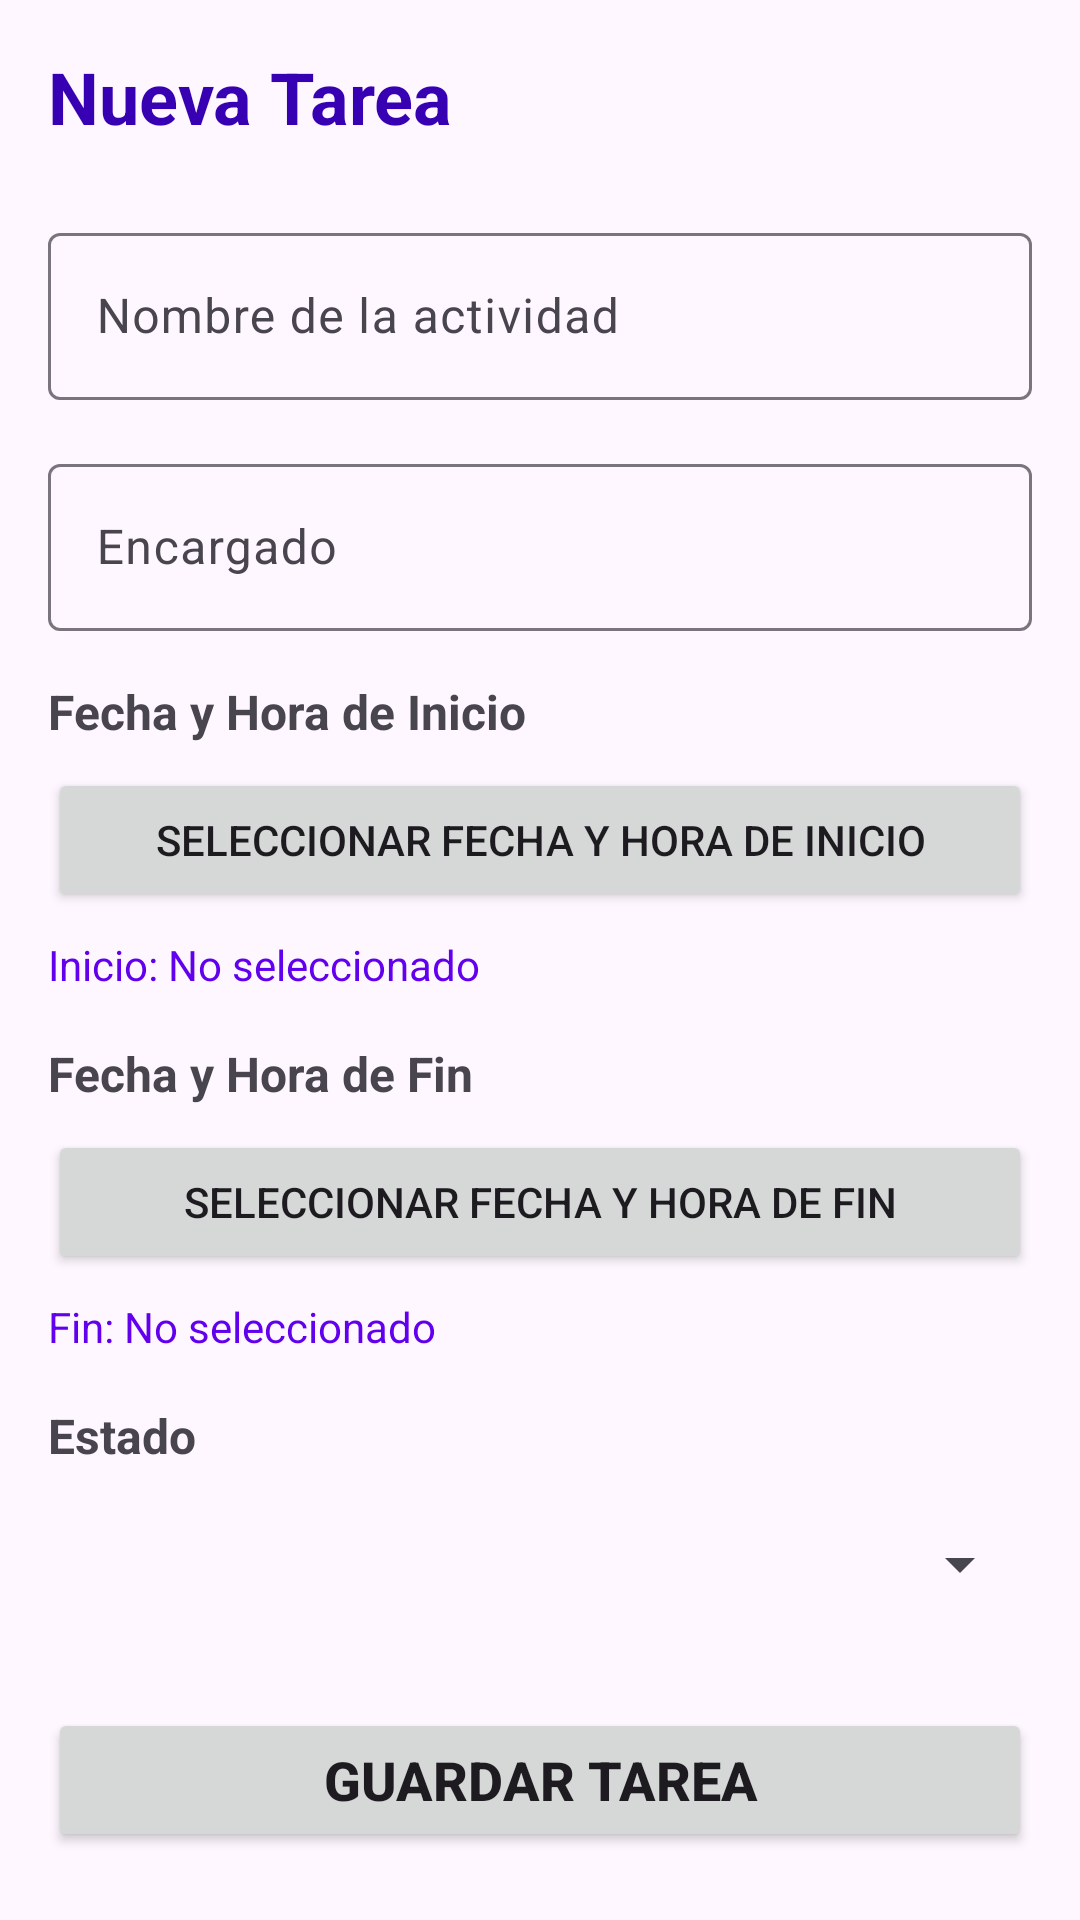

Layout XML and referenced resources for this Android screen:
<!-- AndroidManifest.xml: application theme Theme.Investigacion02 -->
<!-- res/layout/activity_add_task.xml -->
<?xml version="1.0" encoding="utf-8"?>
<ScrollView xmlns:android="http://schemas.android.com/apk/res/android"
    android:layout_width="match_parent"
    android:layout_height="match_parent"
    android:padding="16dp">

    <LinearLayout
        android:layout_width="match_parent"
        android:layout_height="wrap_content"
        android:orientation="vertical">

        <TextView
            android:layout_width="wrap_content"
            android:layout_height="wrap_content"
            android:text="Nueva Tarea"
            android:textSize="24sp"
            android:textStyle="bold"
            android:layout_marginBottom="24dp"
            android:textColor="@color/purple_700" />

        <com.google.android.material.textfield.TextInputLayout
            android:layout_width="match_parent"
            android:layout_height="wrap_content"
            android:layout_marginBottom="16dp">

            <EditText
                android:id="@+id/etTaskName"
                android:layout_width="match_parent"
                android:layout_height="wrap_content"
                android:hint="Nombre de la actividad"
                android:inputType="text"
                android:minHeight="48dp" />
        </com.google.android.material.textfield.TextInputLayout>

        <com.google.android.material.textfield.TextInputLayout
            android:layout_width="match_parent"
            android:layout_height="wrap_content"
            android:layout_marginBottom="16dp">

            <EditText
                android:id="@+id/etAssignedTo"
                android:layout_width="match_parent"
                android:layout_height="wrap_content"
                android:hint="Encargado"
                android:inputType="text"
                android:minHeight="48dp" />
        </com.google.android.material.textfield.TextInputLayout>

        <TextView
            android:layout_width="wrap_content"
            android:layout_height="wrap_content"
            android:text="Fecha y Hora de Inicio"
            android:textSize="16sp"
            android:textStyle="bold"
            android:layout_marginBottom="8dp" />

        <Button
            android:id="@+id/btnStartDateTime"
            android:layout_width="match_parent"
            android:layout_height="wrap_content"
            android:text="Seleccionar Fecha y Hora de Inicio"
            android:layout_marginBottom="8dp"
            android:minHeight="48dp" />

        <TextView
            android:id="@+id/tvStartDateTime"
            android:layout_width="wrap_content"
            android:layout_height="wrap_content"
            android:text="Inicio: No seleccionado"
            android:textSize="14sp"
            android:layout_marginBottom="16dp"
            android:textColor="@color/purple_500" />

        <TextView
            android:layout_width="wrap_content"
            android:layout_height="wrap_content"
            android:text="Fecha y Hora de Fin"
            android:textSize="16sp"
            android:textStyle="bold"
            android:layout_marginBottom="8dp" />

        <Button
            android:id="@+id/btnEndDateTime"
            android:layout_width="match_parent"
            android:layout_height="wrap_content"
            android:text="Seleccionar Fecha y Hora de Fin"
            android:layout_marginBottom="8dp"
            android:minHeight="48dp" />

        <TextView
            android:id="@+id/tvEndDateTime"
            android:layout_width="wrap_content"
            android:layout_height="wrap_content"
            android:text="Fin: No seleccionado"
            android:textSize="14sp"
            android:layout_marginBottom="16dp"
            android:textColor="@color/purple_500" />

        <TextView
            android:layout_width="wrap_content"
            android:layout_height="wrap_content"
            android:text="Estado"
            android:textSize="16sp"
            android:textStyle="bold"
            android:layout_marginBottom="8dp" />

        <Spinner
            android:id="@+id/spinnerStatus"
            android:layout_width="match_parent"
            android:layout_height="wrap_content"
            android:layout_marginBottom="24dp"
            android:minHeight="48dp" />

        <Button
            android:id="@+id/btnSaveTask"
            android:layout_width="match_parent"
            android:layout_height="wrap_content"
            android:text="Guardar Tarea"
            android:textSize="18sp"
            android:textStyle="bold"
            android:minHeight="48dp" />

    </LinearLayout>
</ScrollView>
<!-- resources referenced by this layout -->
<resources>
  <color name="purple_500">#FF6200EE</color>
  <color name="purple_700">#FF3700B3</color>
  <style name="Theme.Investigacion02" parent="Base.Theme.Investigacion02" />
  <style name="Base.Theme.Investigacion02" parent="Theme.Material3.DayNight.NoActionBar">
          
          
      </style>
</resources>
